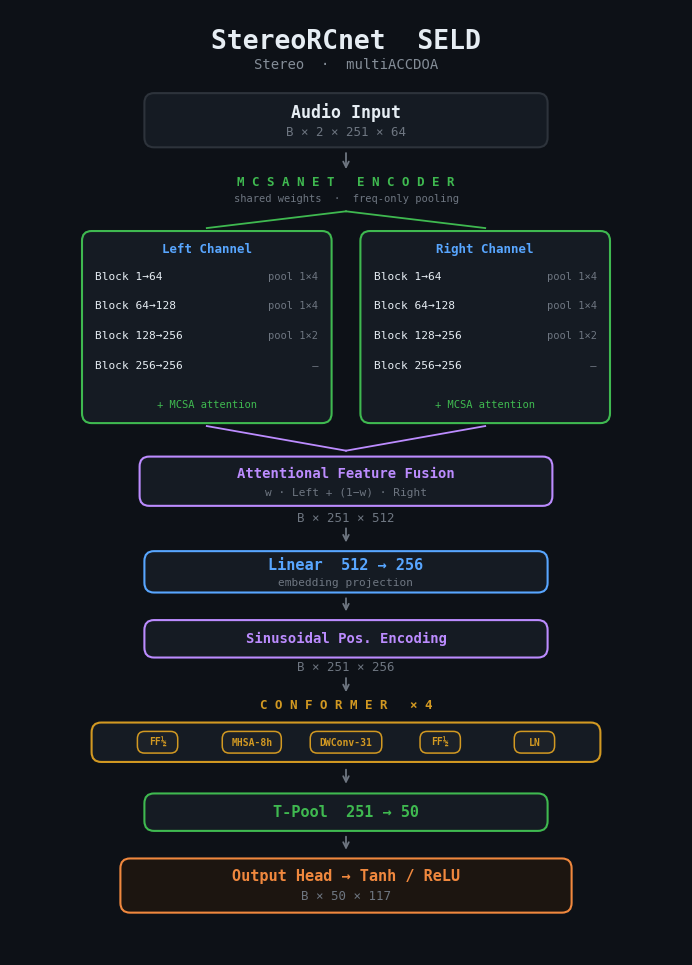

Python code for this plot: (Note: this script raises an exception after producing the figure.)
import matplotlib
matplotlib.use('Agg')
import matplotlib.pyplot as plt
from matplotlib.patches import FancyBboxPatch

# ── Canvas ──────────────────────────────────────────────
W, H = 700, 960
CX = W / 2

fig, ax = plt.subplots(figsize=(7.0, 9.6))
fig.patch.set_facecolor('#0d1117')
ax.set_facecolor('#0d1117')
ax.set_xlim(0, W)
ax.set_ylim(H, 0)
ax.axis('off')
fig.subplots_adjust(left=0.02, right=0.98, top=0.99, bottom=0.005)

# ── Colors ──────────────────────────────────────────────
TEXT    = '#e6edf3'
DIM     = '#6e7681'
SUB     = '#848d97'
BOX_BG  = '#151b23'
BORDER  = '#2d333b'
GREEN   = '#3fb950'
CYAN    = '#58a6ff'
PURPLE  = '#bc8cff'
GOLD    = '#d29922'
ORANGE  = '#f0883e'
PILL_BG = '#1c2128'


# ── Helpers ─────────────────────────────────────────────
def rbox(x, y, w, h, ec=BORDER, fc=BOX_BG, lw=1.5):
    p = FancyBboxPatch((x, y), w, h,
        boxstyle=f"round,pad=0,rounding_size={min(10, h/3)}",
        fc=fc, ec=ec, lw=lw, zorder=2)
    ax.add_patch(p)

def txt(x, y, s, c=TEXT, sz=11, w='bold', ha='center'):
    ax.text(x, y, s, ha=ha, va='center',
            fontsize=sz, color=c, fontweight=w, fontfamily='monospace', zorder=3)

def pill(cx, cy, s, color, sz=7.5):
    tw = max(len(s) * 6.5 + 16, 42)
    th = 22
    rbox(cx - tw/2, cy - th/2, tw, th, ec=color, fc=PILL_BG, lw=1.1)
    txt(cx, cy, s, c=color, sz=sz)

def arrow(x1, y1, x2, y2, c=DIM):
    ax.annotate('', xy=(x2, y2), xytext=(x1, y1),
        arrowprops=dict(arrowstyle='->', color=c, lw=1.3), zorder=1)

def line(x1, y1, x2, y2, c=DIM, lw=1.3):
    ax.plot([x1, x2], [y1, y2], color=c, lw=lw, zorder=1)


# ================================================================
#  TITLE
# ================================================================
txt(CX, 32, 'StereoRCnet  SELD', sz=19)
txt(CX, 56, 'Stereo  \u00b7  multiACCDOA', c=SUB, sz=10, w='normal')


# ================================================================
#  AUDIO INPUT
# ================================================================
y = 85;  bw = 420;  bh = 55
rbox(CX - bw/2, y, bw, bh)
txt(CX, y + 19, 'Audio Input', sz=12)
txt(CX, y + 39, 'B \u00d7 2 \u00d7 251 \u00d7 64', c=DIM, sz=9, w='normal')
y += bh
arrow(CX, y + 3, CX, y + 25)


# ================================================================
#  MCSANET ENCODER  (section header)
# ================================================================
y += 35
txt(CX, y, 'M C S A N E T   E N C O D E R', c=GREEN, sz=9)
txt(CX, y + 17, 'shared weights  \u00b7  freq-only pooling', c=DIM, sz=7.5, w='normal')
y += 30

# ── split lines ────────────────────────────────────────
gap   = 30
bw_c  = 260                         # column width
lx0   = CX - gap/2 - bw_c           # left box x
rx0   = CX + gap/2                   # right box x
lcx   = lx0 + bw_c / 2              # left center
rcx   = rx0 + bw_c / 2              # right center

y_box = y + 20
line(CX, y, lcx, y_box - 3, c=GREEN)
line(CX, y, rcx, y_box - 3, c=GREEN)


# ================================================================
#  TWO MCSANet COLUMNS
# ================================================================
box_h = 195
rbox(lx0, y_box, bw_c, box_h, ec=GREEN)
rbox(rx0, y_box, bw_c, box_h, ec=GREEN)

# channel labels
txt(lcx, y_box + 18, 'Left Channel',  c=CYAN, sz=9)
txt(rcx, y_box + 18, 'Right Channel', c=CYAN, sz=9)

# block rows
blocks = [
    ('Block 1\u219264',   'pool 1\u00d74'),
    ('Block 64\u2192128', 'pool 1\u00d74'),
    ('Block 128\u2192256','pool 1\u00d72'),
    ('Block 256\u2192256','     \u2014'),
]
by = y_box + 46
for label_t, pool_t in blocks:
    for cx_col, x0_col in [(lcx, lx0), (rcx, rx0)]:
        txt(x0_col + 14,          by, label_t, c=TEXT, sz=8, w='normal', ha='left')
        txt(x0_col + bw_c - 14,   by, pool_t,  c=DIM, sz=7.5, w='normal', ha='right')
    by += 30

# MCSA annotation
txt(lcx, by + 10, '+ MCSA attention', c=GREEN, sz=7.5, w='normal')
txt(rcx, by + 10, '+ MCSA attention', c=GREEN, sz=7.5, w='normal')


# ================================================================
#  MERGE  \u2192  AFF FUSION
# ================================================================
y = y_box + box_h
line(lcx, y + 3, CX, y + 28, c=PURPLE)
line(rcx, y + 3, CX, y + 28, c=PURPLE)

y += 34
bw = 430;  bh = 50
rbox(CX - bw/2, y, bw, bh, ec=PURPLE)
txt(CX, y + 17, 'Attentional Feature Fusion', c=PURPLE, sz=10)
txt(CX, y + 36, 'w \u00b7 Left + (1\u2212w) \u00b7 Right', c=DIM, sz=8, w='normal')
y += bh

# dimension
y += 12
txt(CX, y, 'B \u00d7 251 \u00d7 512', c=DIM, sz=9, w='normal')
arrow(CX, y + 8, CX, y + 28)


# ================================================================
#  LINEAR EMBEDDING
# ================================================================
y += 34
bw = 420;  bh = 42
rbox(CX - bw/2, y, bw, bh, ec=CYAN)
txt(CX, y + 14, 'Linear  512 \u2192 256', c=CYAN, sz=11)
txt(CX, y + 32, 'embedding projection', c=DIM, sz=8, w='normal')
y += bh
arrow(CX, y + 3, CX, y + 22)


# ================================================================
#  SINUSOIDAL PE
# ================================================================
y += 28
bw = 420;  bh = 38
rbox(CX - bw/2, y, bw, bh, ec=PURPLE)
txt(CX, y + 19, 'Sinusoidal Pos. Encoding', c=PURPLE, sz=10)
y += bh

# dimension
y += 10
txt(CX, y, 'B \u00d7 251 \u00d7 256', c=DIM, sz=9, w='normal')
arrow(CX, y + 8, CX, y + 28)


# ================================================================
#  CONFORMER \u00d74
# ================================================================
y += 38
txt(CX, y, 'C O N F O R M E R   \u00d7 4', c=GOLD, sz=9)
y += 18
bw = 530;  bh = 40
rbox(CX - bw/2, y, bw, bh, ec=GOLD)

pills_data = ['FF\u00bd', 'MHSA-8h', 'DWConv-31', 'FF\u00bd', 'LN']
pw = bw / (len(pills_data) + 0.4)
for i, pt in enumerate(pills_data):
    px = CX - bw/2 + pw * (i + 0.7)
    pill(px, y + bh/2, pt, GOLD, sz=7)
y += bh
arrow(CX, y + 5, CX, y + 25)


# ================================================================
#  T-POOL
# ================================================================
y += 32
bw = 420;  bh = 38
rbox(CX - bw/2, y, bw, bh, ec=GREEN)
txt(CX, y + 19, 'T-Pool  251 \u2192 50', c=GREEN, sz=11)
y += bh
arrow(CX, y + 3, CX, y + 22)


# ================================================================
#  OUTPUT HEAD
# ================================================================
y += 28
bw = 470;  bh = 55
rbox(CX - bw/2, y, bw, bh, ec=ORANGE, fc='#1c1510')
txt(CX, y + 18, 'Output Head \u2192 Tanh / ReLU', c=ORANGE, sz=11)
txt(CX, y + 38, 'B \u00d7 50 \u00d7 117', c=DIM, sz=9, w='normal')


# ── Save ────────────────────────────────────────────────
out = '/home/harry/datasets/DCASE2025_SELD_dataset/StereoRCnet_architecture.png'
plt.savefig(out, dpi=200, bbox_inches='tight', facecolor='#0d1117')
plt.close()
print(f"Saved to {out}")
